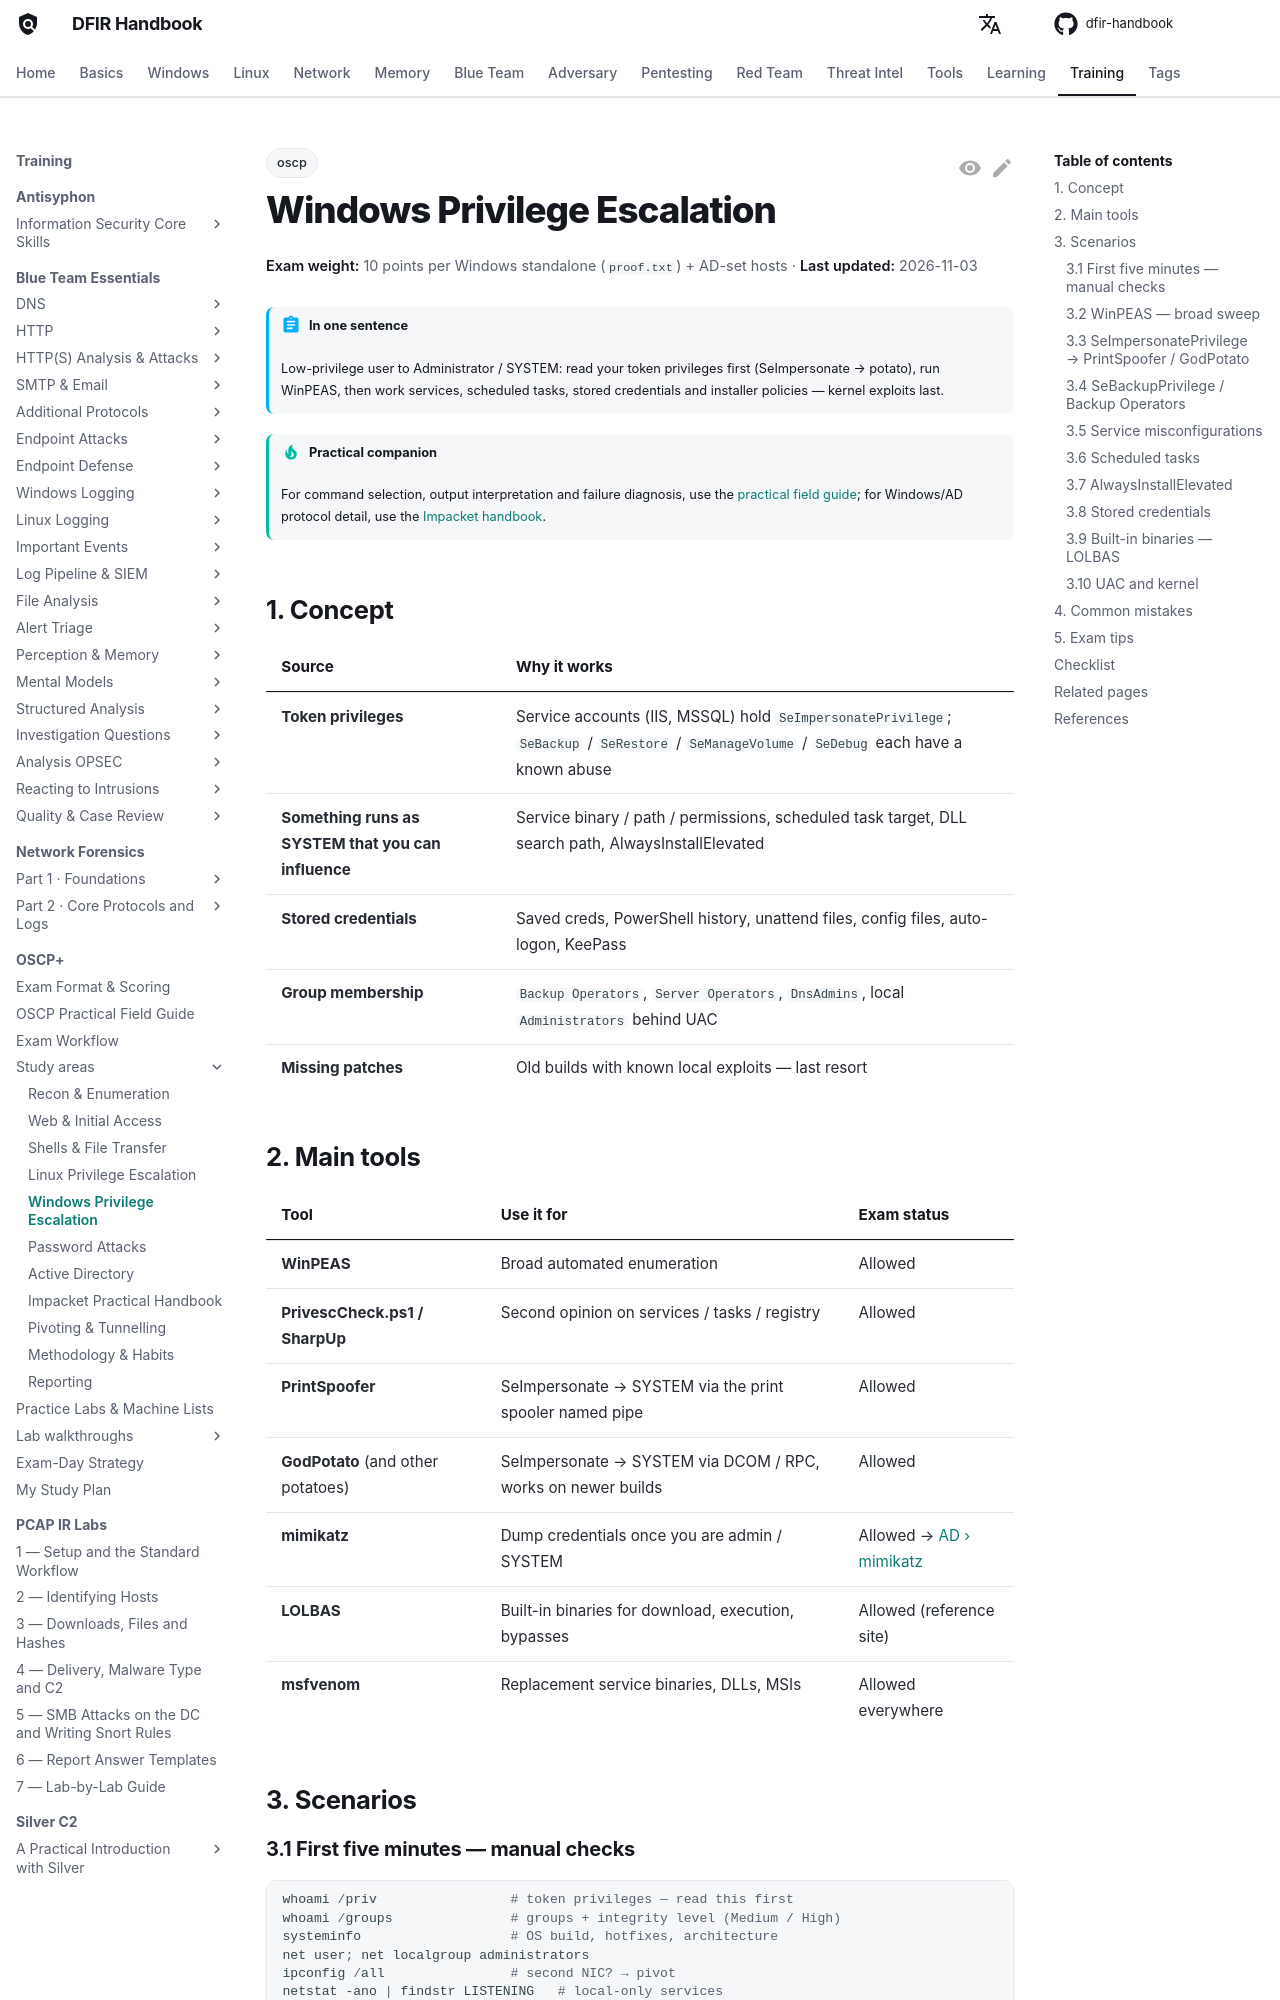

repository: DFIDwiz-sketch/dfir-handbook · page: training/oscp/privesc-windows/index.html · generator: mkdocs

---
title: Windows Privilege Escalation
tags:
  - oscp
---

# Windows Privilege Escalation { #windows-privilege-escalation }

<div class="dfir-meta" markdown>
**Exam weight:** 10 points per Windows standalone (`proof.txt`) + AD-set hosts · **Last updated:** 2026-11-03
</div>

!!! abstract "In one sentence"
    Low-privilege user to Administrator / SYSTEM: read your token privileges first (SeImpersonate → potato), run WinPEAS, then work services, scheduled tasks, stored credentials and installer policies — kernel exploits last.

!!! tip "Practical companion"
    For command selection, output interpretation and failure diagnosis, use the [practical field guide](practical-guide.md#privesc); for Windows/AD protocol detail, use the [Impacket handbook](impacket.md).

## 1. Concept { #concept }

| Source | Why it works |
|---|---|
| **Token privileges** | Service accounts (IIS, MSSQL) hold `SeImpersonatePrivilege`; `SeBackup` / `SeRestore` / `SeManageVolume` / `SeDebug` each have a known abuse |
| **Something runs as SYSTEM that you can influence** | Service binary / path / permissions, scheduled task target, DLL search path, AlwaysInstallElevated |
| **Stored credentials** | Saved creds, PowerShell history, unattend files, config files, auto-logon, KeePass |
| **Group membership** | `Backup Operators`, `Server Operators`, `DnsAdmins`, local `Administrators` behind UAC |
| **Missing patches** | Old builds with known local exploits — last resort |

## 2. Main tools { #tools }

| Tool | Use it for | Exam status |
|---|---|---|
| **WinPEAS** | Broad automated enumeration | Allowed |
| **PrivescCheck.ps1 / SharpUp** | Second opinion on services / tasks / registry | Allowed |
| **PrintSpoofer** | SeImpersonate → SYSTEM via the print spooler named pipe | Allowed |
| **GodPotato** (and other potatoes) | SeImpersonate → SYSTEM via DCOM / RPC, works on newer builds | Allowed |
| **mimikatz** | Dump credentials once you are admin / SYSTEM | Allowed → [AD › mimikatz](active-directory.md#mimikatz) |
| **LOLBAS** | Built-in binaries for download, execution, bypasses | Allowed (reference site) |
| **msfvenom** | Replacement service binaries, DLLs, MSIs | Allowed everywhere |

## 3. Scenarios { #scenarios }

### 3.1 First five minutes — manual checks { #enumeration }

```powershell
whoami /priv                 # token privileges — read this first
whoami /groups               # groups + integrity level (Medium / High)
systeminfo                   # OS build, hotfixes, architecture
net user; net localgroup administrators
ipconfig /all                # second NIC? → pivot
netstat -ano | findstr LISTENING   # local-only services
Get-ChildItem C:\Users\ -Force; dir C:\ -Force   # odd folders: C:\backup, C:\scripts, C:\inetpub
```

**What to read:**

- `SeImpersonatePrivilege  Enabled` or `SeAssignPrimaryTokenPrivilege` → [potato](#token-privileges), now.
- `SeBackupPrivilege` → [dump SAM/SYSTEM](#sebackup).
- `Mandatory Label\Medium` while in `Administrators` → you are admin behind UAC → [UAC](#uac-kernel).
- Non-default folders in `C:\` or `Program Files` → custom software, often the intended path.
